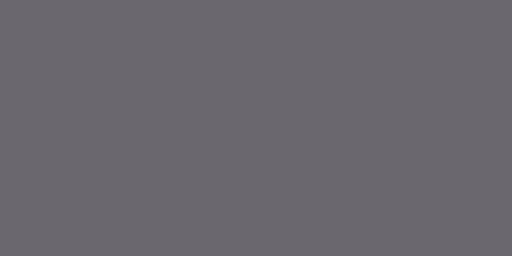
t = 0.00 s
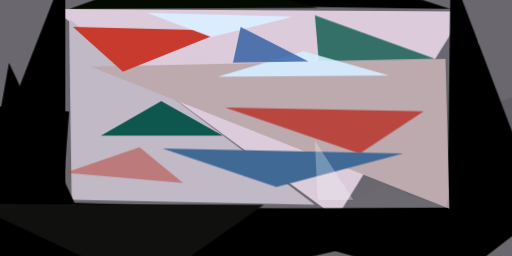
t = 2.99 s
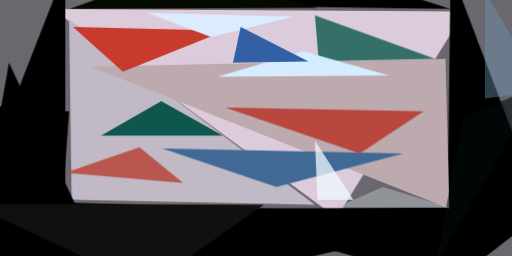
t = 3.12 s
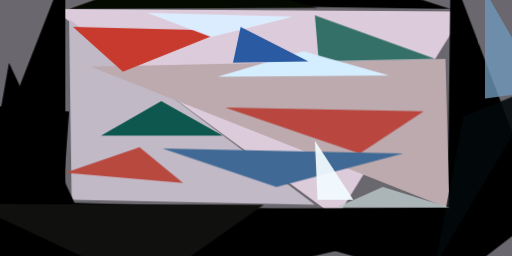
t = 3.24 s
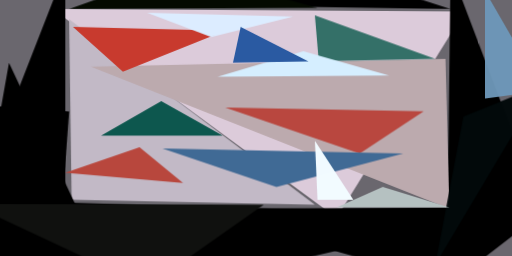
t = 3.37 s
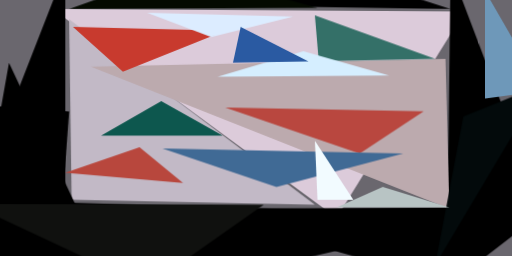
t = 3.49 s

The animated SVG that drew these frames (rendered in a browser with its animation timeline set to each time). Animation: 1 CSS @keyframes rule; one cycle of 3.49 s.

<svg xmlns="http://www.w3.org/2000/svg" viewBox="0 0 400 200"><style>@keyframes fadeIn{from{opacity: 0}to{opacity: 1}}g.animated&gt;*{opacity: 0;animation: fadeIn .5s forwards}</style><path fill="#6a676e" d="M0 0h400v200H0z"/><g class="animated"><path fill="#dccbda" d="M263 170L363 9 41 7z" style="animation-delay:0s"/><path d="M143 224l239-56-406-12z" style="animation-delay:.2s"/><path d="M51 224l-75-56L51-24zm373-58L352-24l-3 248z" style="animation-delay:.41s"/><path fill="#c2b9c6" d="M56 156L54 15l192 145z" style="animation-delay:.61s"/><path d="M362 224l25-62-244 1zM81 207l-105 17L7 49z" style="animation-delay:.81s"/><path fill="#bcaaae" d="M348 46l3 117L71 52z" style="animation-delay:1s"/><path d="M146 4l110-28 96 31z" style="animation-delay:1.2s"/><path fill="#b9473f" d="M331 87l-155-3 105 36z" style="animation-delay:1.38s"/><path fill="#c83a2e" d="M57 21l119 3-80 32z" style="animation-delay:1.56s"/><path fill="#0d574e" d="M126 79l48 27H79z" style="animation-delay:1.73s"/><path fill="#406a95" d="M315 120l-99 26-89-30z" style="animation-delay:1.89s"/><path fill="#347068" d="M246 12l3 36 91-2z" style="animation-delay:2.05s"/><path fill="#040a00" d="M54 7l87-31L248 6z" style="animation-delay:2.19s"/><path fill="#dcecff" d="M115 10l50 19 64-16z" style="animation-delay:2.33s"/><path fill="#10110f" d="M-24 159l139 65 91-64z" style="animation-delay:2.45s"/><path d="M49 156l5-69-69-5z" style="animation-delay:2.56s"/><path fill="#d5eeff" d="M304 59l-134 1 67-20z" style="animation-delay:2.66s"/><path fill="#2a5aa2" d="M188 21l53 27-59 1z" style="animation-delay:2.75s"/><path fill="#b8473d" d="M51 135l92 8-34-28z" style="animation-delay:2.83s"/><path fill="#f2fbff" d="M246 110l30 46h-28z" style="animation-delay:2.89s"/><path fill="#030a0b" d="M424 66l-84 141 22-116z" style="animation-delay:2.94s"/><path fill="#b8c4c4" d="M351 162h-88l36-16z" style="animation-delay:2.97s"/><path fill="#6e98b9" d="M379 77l45-6-45-78z" style="animation-delay:2.99s"/></g></svg>
